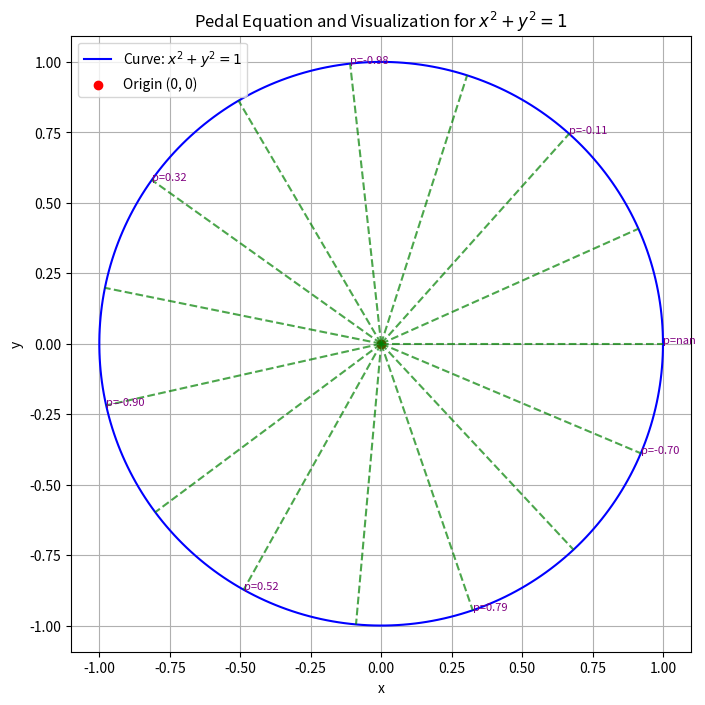

Write Python code to recreate this figure.
import numpy as np
import matplotlib.pyplot as plt
import sympy as sp

# Define the Cartesian variables
x, y = sp.symbols('x y')

# Define the curve in Cartesian form
curve = x**2 + y**2 - 1  # Example: A circle x^2 + y^2 = 1

# Implicitly differentiate the curve to get dy/dx
dy_dx = sp.diff(-curve, x) / sp.diff(-curve, y)  # dy/dx = -(Fx/Fy), where Fx and Fy are partial derivatives

# Define the slope of the tangent
m = dy_dx  # Tangent slope

# Distance p from the origin to the perpendicular drawn to the tangent
p = (x * m - y) / sp.sqrt(1 + m**2)

# Display the pedal equation
pedal_equation = sp.simplify(p)
print("Pedal Equation of the Curve:")
sp.pprint(pedal_equation)

# Convert pedal equation and curve to NumPy functions for visualization
f_curve = sp.lambdify((x, y), curve, "numpy")  # Curve equation
f_pedal = sp.lambdify((x, y), pedal_equation, "numpy")  # Pedal equation

# Generate points on the curve (e.g., x^2 + y^2 = 1, circle)
theta_vals = np.linspace(0, 2 * np.pi, 300)
x_vals_curve = np.cos(theta_vals)  # Parametrize the circle
y_vals_curve = np.sin(theta_vals)

# Calculate pedal distances (p) for each (x, y) on the curve
p_vals = f_pedal(x_vals_curve, y_vals_curve)

# Plot the curve and pedal distances
plt.figure(figsize=(8, 8))

# Plot the curve
plt.plot(x_vals_curve, y_vals_curve, label="Curve: $x^2 + y^2 = 1$", color="blue")

# Plot the origin
plt.scatter(0, 0, color="red", label="Origin (0, 0)")

# Add perpendicular lines for visualization of p
for i in range(0, len(x_vals_curve), 20):  # Pick some points for illustration
    x_tangent = [0, x_vals_curve[i]]  # From origin to tangent point
    y_tangent = [0, y_vals_curve[i]]
    plt.plot(x_tangent, y_tangent, color="green", linestyle="--", alpha=0.7)

# Annotate
for i in range(0, len(x_vals_curve), 40):  # Add annotations
    plt.text(x_vals_curve[i], y_vals_curve[i], f"p={p_vals[i]:.2f}", fontsize=8, color="purple")

# Plot customization
plt.title("Pedal Equation and Visualization for $x^2 + y^2 = 1$")
plt.xlabel("x")
plt.ylabel("y")
plt.grid(True)
plt.axis("equal")
plt.legend()
plt.show()
